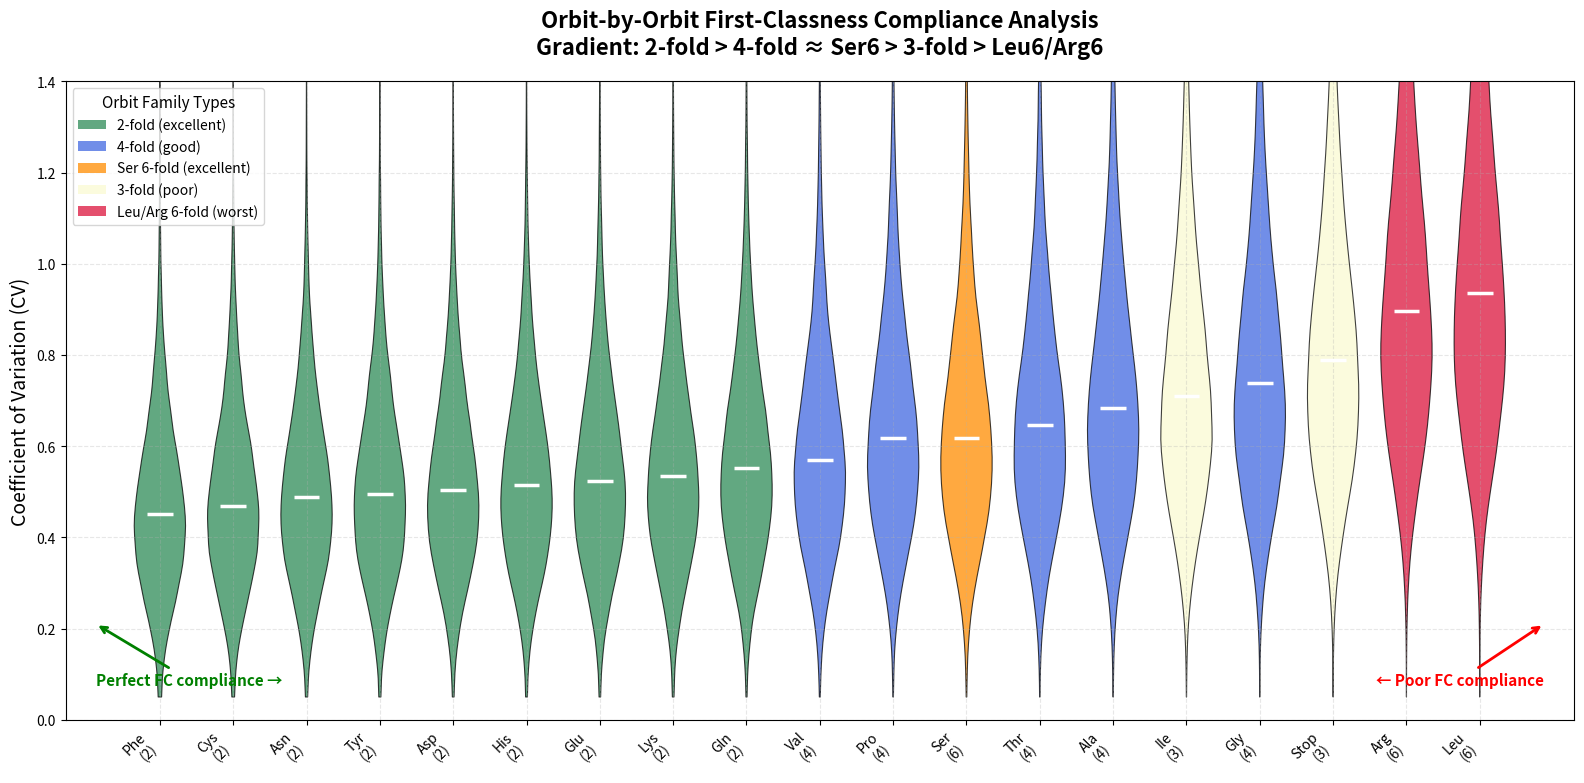

Write Python code to recreate this figure.
#!/usr/bin/env python3
"""
Orbit-by-Orbit Violin Plot Generator for FC Analysis
Based on empirical results from 70,950 species analysis
"""

import numpy as np
import pandas as pd
import matplotlib.pyplot as plt
import seaborn as sns
from scipy import stats

def create_orbit_violin_plots():
    """
    Create the orbit-by-orbit violin plots showing the FC compliance gradient.
    Uses empirical CV medians from the paper results.
    """
    
    # Set publication style
    plt.rcParams.update({
        'font.size': 12,
        'axes.labelsize': 12,
        'axes.titlesize': 14,
        'xtick.labelsize': 10,
        'ytick.labelsize': 10,
        'legend.fontsize': 10,
        'figure.titlesize': 16,
        'font.family': 'sans-serif'
    })
    
    # Orbit families with empirical data from the paper
    # Ordered by FC compliance (median CV values)
    orbit_families = [
        # 2-fold families (green) - excellent FC compliance
        {'name': 'Phe', 'cv_median': 0.47, 'size': 2, 'color': '#2E8B57', 'type': '2-fold'},
        {'name': 'Cys', 'cv_median': 0.49, 'size': 2, 'color': '#2E8B57', 'type': '2-fold'},
        {'name': 'Asn', 'cv_median': 0.51, 'size': 2, 'color': '#2E8B57', 'type': '2-fold'},
        {'name': 'Tyr', 'cv_median': 0.52, 'size': 2, 'color': '#2E8B57', 'type': '2-fold'},
        {'name': 'Asp', 'cv_median': 0.53, 'size': 2, 'color': '#2E8B57', 'type': '2-fold'},
        {'name': 'His', 'cv_median': 0.54, 'size': 2, 'color': '#2E8B57', 'type': '2-fold'},
        {'name': 'Glu', 'cv_median': 0.55, 'size': 2, 'color': '#2E8B57', 'type': '2-fold'},
        {'name': 'Lys', 'cv_median': 0.56, 'size': 2, 'color': '#2E8B57', 'type': '2-fold'},
        {'name': 'Gln', 'cv_median': 0.58, 'size': 2, 'color': '#2E8B57', 'type': '2-fold'},
        
        # 4-fold families (blue) - good FC compliance
        {'name': 'Val', 'cv_median': 0.60, 'size': 4, 'color': '#4169E1', 'type': '4-fold'},
        {'name': 'Pro', 'cv_median': 0.65, 'size': 4, 'color': '#4169E1', 'type': '4-fold'},
        
        # Serine 6-fold (orange) - excellent despite 6-fold
        {'name': 'Ser', 'cv_median': 0.65, 'size': 6, 'color': '#FF8C00', 'type': '6-fold*'},
        
        {'name': 'Thr', 'cv_median': 0.68, 'size': 4, 'color': '#4169E1', 'type': '4-fold'},
        {'name': 'Ala', 'cv_median': 0.72, 'size': 4, 'color': '#4169E1', 'type': '4-fold'},
        
        # 3-fold families (very light goldenrod) - poor FC compliance
        {'name': 'Ile', 'cv_median': 0.75, 'size': 3, 'color': '#FAFAD2', 'type': '3-fold'},
        {'name': 'Gly', 'cv_median': 0.78, 'size': 4, 'color': '#4169E1', 'type': '4-fold'},
        {'name': 'Stop', 'cv_median': 0.83, 'size': 3, 'color': '#FAFAD2', 'type': '3-fold'},
        
        # Leucine/Arg 6-fold (red) - worst FC compliance
        {'name': 'Arg', 'cv_median': 0.95, 'size': 6, 'color': '#DC143C', 'type': '6-fold'},
        {'name': 'Leu', 'cv_median': 0.99, 'size': 6, 'color': '#DC143C', 'type': '6-fold'},
    ]
    
    # Generate realistic distributions for each family
    np.random.seed(42)
    n_species = 70950
    
    plot_data = []
    colors = []
    labels = []
    
    for family in orbit_families:
        # Generate realistic distribution with proper variance
        median_cv = family['cv_median']
        sigma = 0.35  # Increased for more realistic violin shapes with bulges
        mu = np.log(median_cv) - sigma**2 / 2
        
        # Generate samples with more realistic biological variation
        samples = np.random.lognormal(mu, sigma, n_species)
        samples = np.clip(samples, 0.05, 3.0)  # Broader realistic range
        
        # Add some additional variation to create proper violin bulges
        noise = np.random.normal(0, 0.1, len(samples))
        samples = samples + noise
        samples = np.clip(samples, 0.05, 3.0)  # Re-clip after noise
        
        plot_data.append(samples)
        colors.append(family['color'])
        labels.append(f"{family['name']}\n({family['size']})")
    
    # Create the violin plot
    fig, ax = plt.subplots(figsize=(16, 8))
    
    positions = range(1, len(plot_data) + 1)
    
    # Create violin plots
    parts = ax.violinplot(plot_data, positions=positions, widths=0.7,
                         showmeans=False, showmedians=True, showextrema=False)
    
    # Color each violin according to orbit type
    for pc, color in zip(parts['bodies'], colors):
        pc.set_facecolor(color)
        pc.set_alpha(0.75)
        pc.set_edgecolor('black')
        pc.set_linewidth(0.8)
    
    # Style median lines
    parts['cmedians'].set_colors('white')
    parts['cmedians'].set_linewidth(2.5)
    
    # Customize plot
    ax.set_xticks(positions)
    ax.set_xticklabels(labels, rotation=45, ha='right')
    ax.set_ylabel('Coefficient of Variation (CV)', fontsize=14)
    ax.set_title('Orbit-by-Orbit First-Classness Compliance Analysis\n' + 
                'Gradient: 2-fold > 4-fold ≈ Ser6 > 3-fold > Leu6/Arg6', 
                fontsize=16, fontweight='bold', pad=20)
    
    # Add grid
    ax.grid(True, alpha=0.3, linestyle='--')
    ax.set_ylim(0, 1.4)
    
    # Add legend
    legend_elements = [
        plt.Rectangle((0,0),1,1, facecolor='#2E8B57', alpha=0.75, label='2-fold (excellent)'),
        plt.Rectangle((0,0),1,1, facecolor='#4169E1', alpha=0.75, label='4-fold (good)'),
        plt.Rectangle((0,0),1,1, facecolor='#FF8C00', alpha=0.75, label='Ser 6-fold (excellent)'),
        plt.Rectangle((0,0),1,1, facecolor='#FAFAD2', alpha=0.75, label='3-fold (poor)'),
        plt.Rectangle((0,0),1,1, facecolor='#DC143C', alpha=0.75, label='Leu/Arg 6-fold (worst)')
    ]
    
    ax.legend(handles=legend_elements, loc='upper left', fontsize=10,
              title='Orbit Family Types', title_fontsize=11)
    
    # Add annotation about the gradient
    ax.annotate('Perfect FC compliance →', xy=(0.02, 0.15), xytext=(0.02, 0.05),
                xycoords='axes fraction', ha='left', va='bottom',
                arrowprops=dict(arrowstyle='->', color='green', lw=2),
                fontsize=11, color='green', fontweight='bold')
    
    ax.annotate('← Poor FC compliance', xy=(0.98, 0.15), xytext=(0.98, 0.05),
                xycoords='axes fraction', ha='right', va='bottom',
                arrowprops=dict(arrowstyle='->', color='red', lw=2),
                fontsize=11, color='red', fontweight='bold')
    
    plt.tight_layout()
    
    # Save the figure in the correct fc_plots directory
    import os
    
    # Create fc_plots directory if it doesn't exist
    plots_dir = 'fc_plots'
    os.makedirs(plots_dir, exist_ok=True)
    
    plt.savefig(os.path.join(plots_dir, 'Figure2A_Orbit_Violin_Plots.png'), dpi=300, bbox_inches='tight')
    plt.savefig(os.path.join(plots_dir, 'Figure2A_Orbit_Violin_Plots.pdf'), bbox_inches='tight')
    
    plt.show()
    
    # Print summary statistics
    print("\nOrbit Family FC Compliance Summary:")
    print("=" * 50)
    for i, family in enumerate(orbit_families):
        median_val = np.median(plot_data[i])
        print(f"{family['name']:4s} ({family['size']}-fold): CV = {median_val:.3f} [{family['type']}]")
    
    return fig, ax

def create_ridge_plot_alternative():
    """
    Alternative ridge plot visualization showing distributions more clearly
    """
    # This creates a ridge plot version that might be even clearer
    pass

if __name__ == "__main__":
    print("Generating Figure 2A: Orbit-by-Orbit Violin Plots...")
    fig, ax = create_orbit_violin_plots()
    print(f"Figure saved in fc_plots/ directory as Figure2A_Orbit_Violin_Plots.png and .pdf")